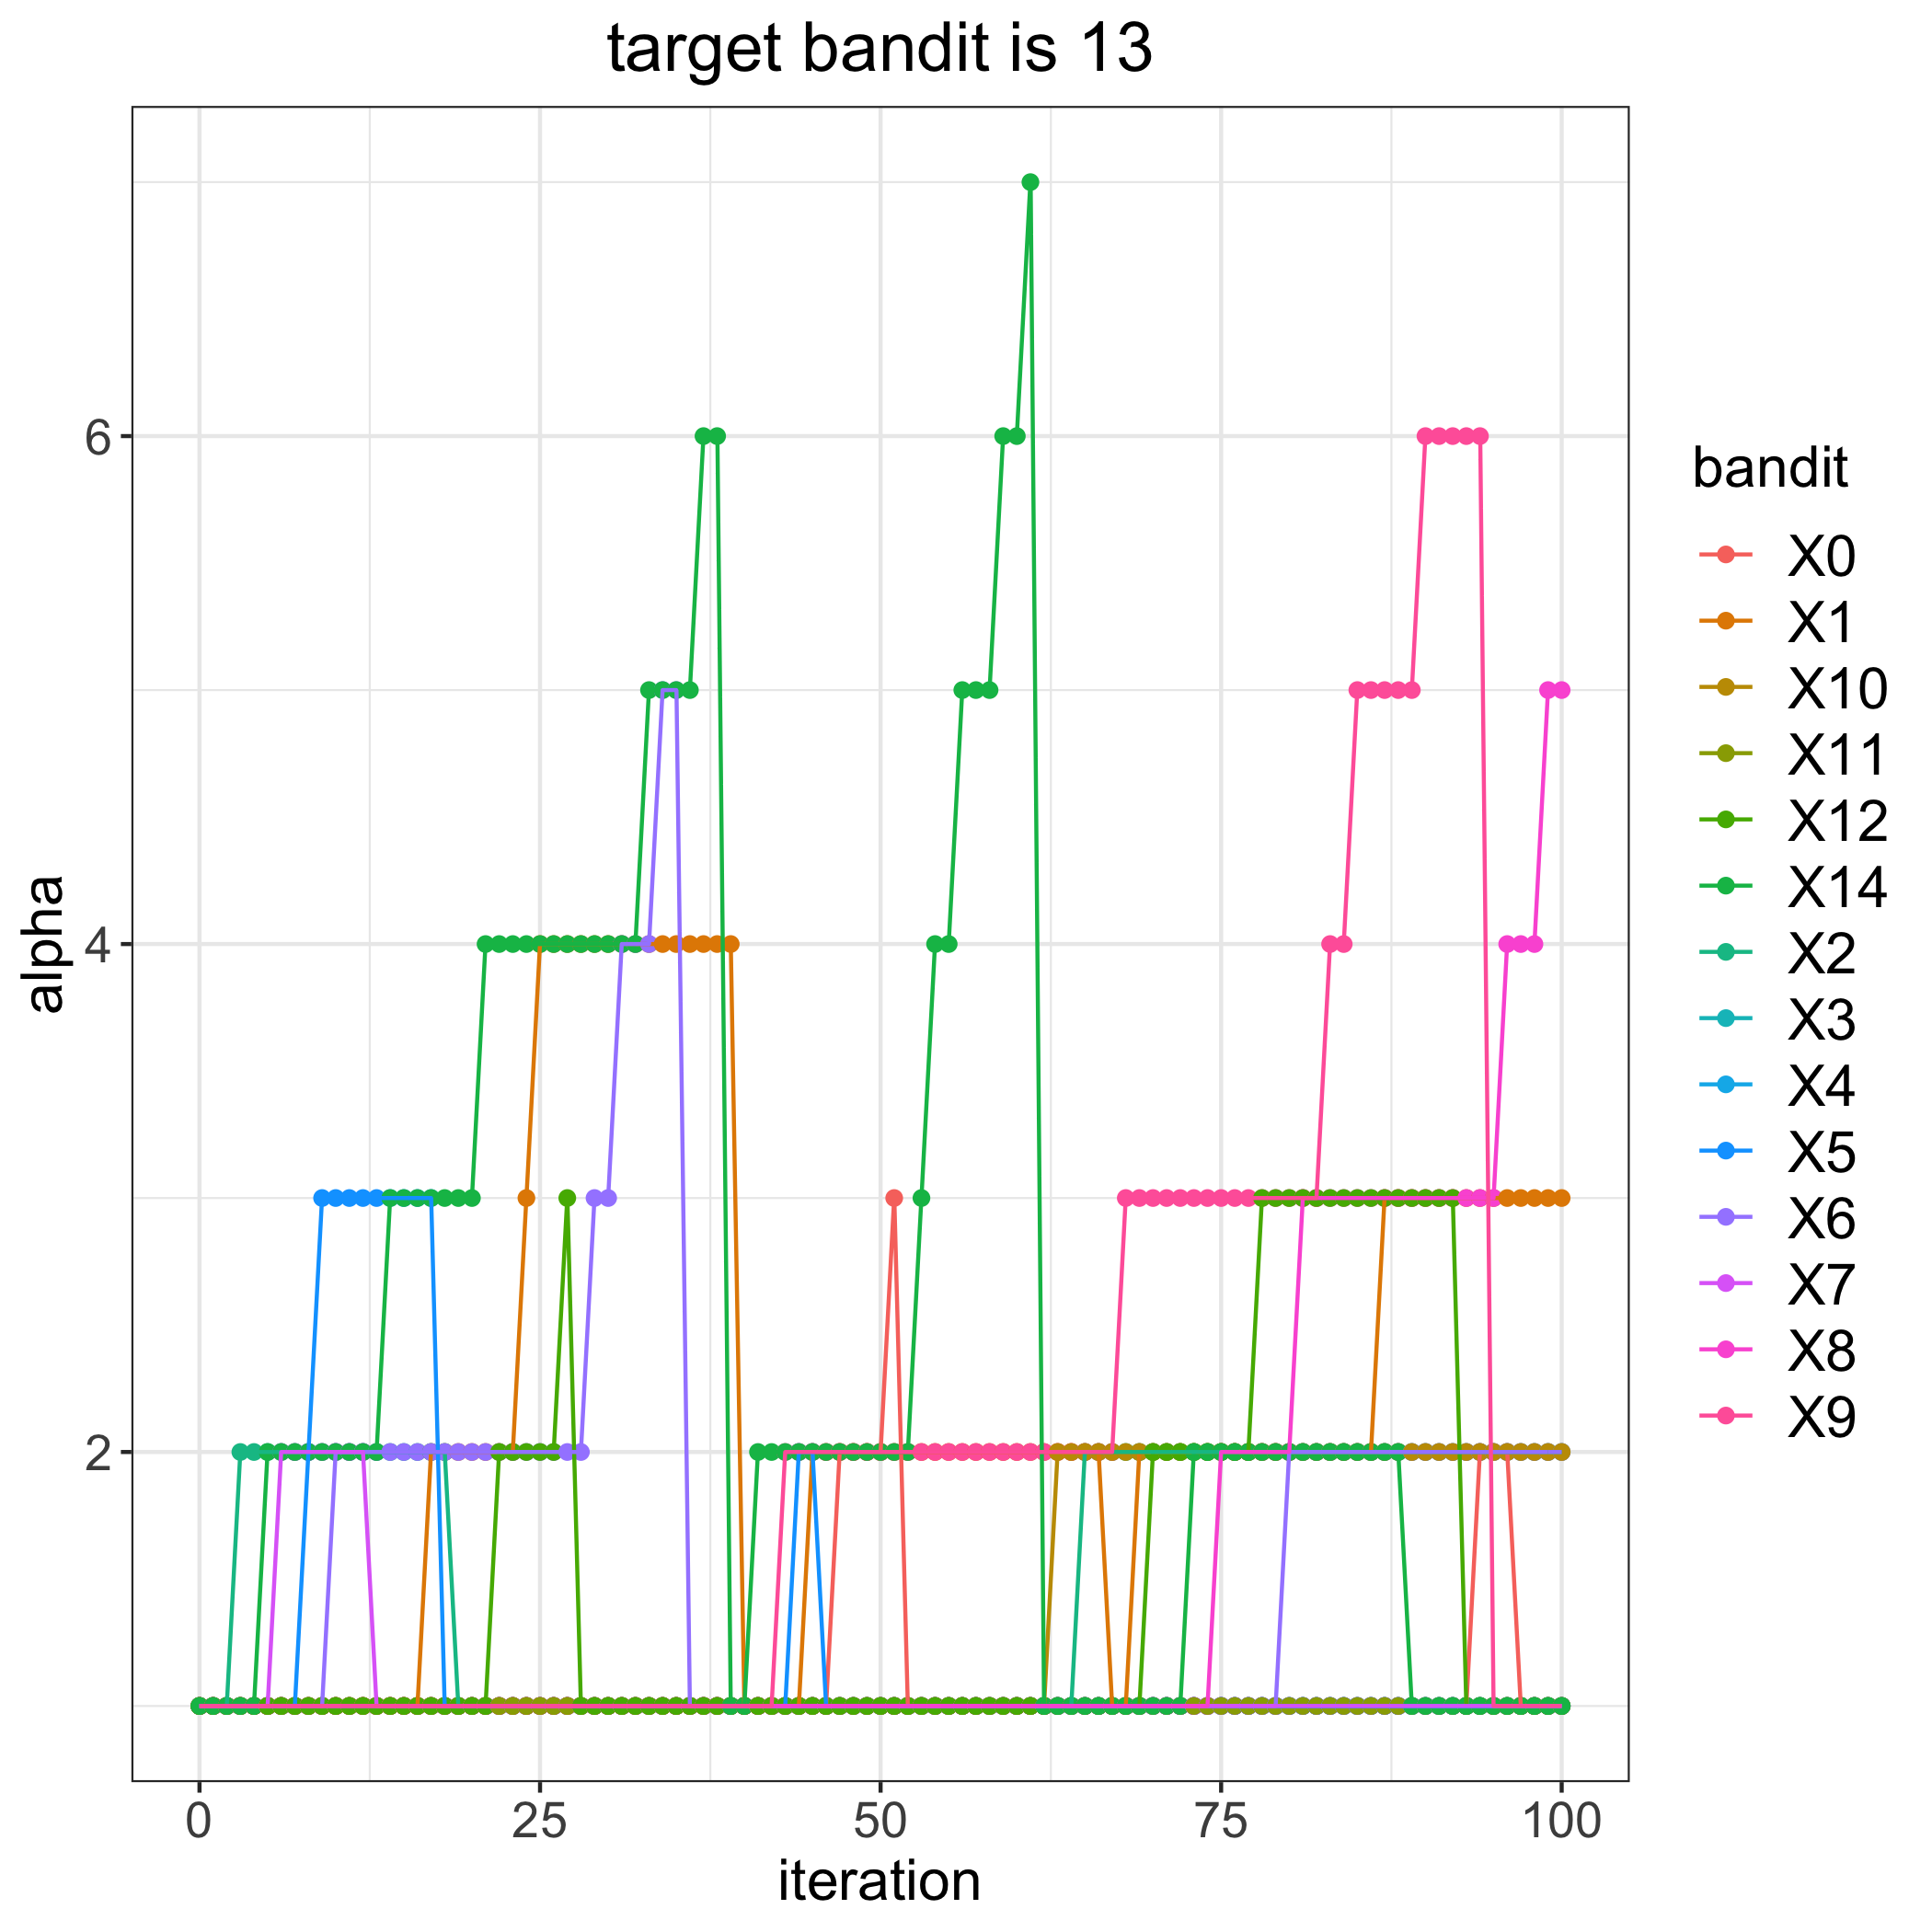

The file beside this chart, header and first rows:
, 0, 1, 2, 3, 4, 5, 6, 7, 8, 9, 10, 11, 12, 14
0, 1, 1, 1, 1, 1, 1, 1, 1, 1, 1, 1, 1, 1, 1
1, 1, 1, 1, 1, 1, 1, 1, 1, 1, 1, 1, 1, 1, 1
2, 1, 1, 1, 1, 1, 1, 1, 1, 1, 1, 1, 1, 1, 1
3, 1, 1, 2, 1, 1, 1, 1, 1, 1, 1, 1, 1, 1, 1
4, 1, 1, 2, 1, 1, 1, 1, 1, 1, 1, 1, 1, 1, 1
5, 1, 1, 2, 1, 1, 1, 1, 1, 1, 1, 1, 1, 1, 2
6, 1, 1, 2, 1, 1, 1, 1, 2, 1, 1, 1, 1, 1, 2
7, 1, 1, 2, 1, 1, 1, 1, 2, 1, 1, 1, 1, 1, 2
8, 1, 1, 2, 1, 1, 2, 1, 2, 1, 1, 1, 1, 1, 2
9, 1, 1, 2, 1, 1, 3, 1, 2, 1, 1, 1, 1, 1, 2
10, 1, 1, 2, 1, 1, 3, 2, 2, 1, 1, 1, 1, 1, 2
11, 1, 1, 2, 1, 1, 3, 2, 2, 1, 1, 1, 1, 1, 2
12, 1, 1, 2, 1, 1, 3, 2, 2, 1, 1, 1, 1, 1, 2
13, 1, 1, 2, 1, 1, 3, 2, 1, 1, 1, 1, 1, 1, 2
14, 1, 1, 2, 1, 1, 3, 2, 1, 1, 1, 1, 1, 1, 3
15, 1, 1, 2, 1, 1, 3, 2, 1, 1, 1, 1, 1, 1, 3
16, 1, 1, 2, 1, 1, 3, 2, 1, 1, 1, 1, 1, 1, 3
17, 1, 2, 2, 1, 1, 3, 2, 1, 1, 1, 1, 1, 1, 3
18, 1, 2, 2, 1, 1, 1, 2, 1, 1, 1, 1, 1, 1, 3
19, 1, 2, 1, 1, 1, 1, 2, 1, 1, 1, 1, 1, 1, 3
20, 1, 2, 1, 1, 1, 1, 2, 1, 1, 1, 1, 1, 1, 3
21, 1, 2, 1, 1, 1, 1, 2, 1, 1, 1, 1, 1, 1, 4
22, 1, 2, 1, 1, 1, 1, 2, 1, 1, 1, 1, 1, 2, 4
23, 1, 2, 1, 1, 1, 1, 2, 1, 1, 1, 1, 1, 2, 4
24, 1, 3, 1, 1, 1, 1, 2, 1, 1, 1, 1, 1, 2, 4
25, 1, 4, 1, 1, 1, 1, 2, 1, 1, 1, 1, 1, 2, 4
26, 1, 4, 1, 1, 1, 1, 2, 1, 1, 1, 1, 1, 2, 4
27, 1, 4, 1, 1, 1, 1, 2, 1, 1, 1, 1, 1, 3, 4
28, 1, 4, 1, 1, 1, 1, 2, 1, 1, 1, 1, 1, 1, 4
29, 1, 4, 1, 1, 1, 1, 3, 1, 1, 1, 1, 1, 1, 4
30, 1, 4, 1, 1, 1, 1, 3, 1, 1, 1, 1, 1, 1, 4
31, 1, 4, 1, 1, 1, 1, 4, 1, 1, 1, 1, 1, 1, 4
32, 1, 4, 1, 1, 1, 1, 4, 1, 1, 1, 1, 1, 1, 4
33, 1, 4, 1, 1, 1, 1, 4, 1, 1, 1, 1, 1, 1, 5
34, 1, 4, 1, 1, 1, 1, 5, 1, 1, 1, 1, 1, 1, 5
35, 1, 4, 1, 1, 1, 1, 5, 1, 1, 1, 1, 1, 1, 5
36, 1, 4, 1, 1, 1, 1, 1, 1, 1, 1, 1, 1, 1, 5
37, 1, 4, 1, 1, 1, 1, 1, 1, 1, 1, 1, 1, 1, 6
38, 1, 4, 1, 1, 1, 1, 1, 1, 1, 1, 1, 1, 1, 6
39, 1, 4, 1, 1, 1, 1, 1, 1, 1, 1, 1, 1, 1, 1
40, 1, 1, 1, 1, 1, 1, 1, 1, 1, 1, 1, 1, 1, 1
41, 1, 1, 1, 1, 1, 1, 1, 1, 1, 1, 1, 1, 1, 2
42, 1, 1, 1, 1, 1, 1, 1, 1, 1, 1, 1, 1, 1, 2
43, 1, 1, 1, 1, 1, 1, 1, 1, 1, 2, 1, 1, 1, 2
44, 1, 1, 1, 1, 1, 2, 1, 1, 1, 2, 1, 1, 1, 2
45, 1, 2, 1, 1, 1, 2, 1, 1, 1, 2, 1, 1, 1, 2
46, 1, 2, 1, 1, 1, 1, 1, 1, 1, 2, 1, 1, 1, 2
47, 2, 2, 1, 1, 1, 1, 1, 1, 1, 2, 1, 1, 1, 2
48, 2, 2, 1, 1, 1, 1, 1, 1, 1, 2, 1, 1, 1, 2
49, 2, 2, 1, 1, 1, 1, 1, 1, 1, 2, 1, 1, 1, 2
50, 2, 2, 1, 1, 1, 1, 1, 1, 1, 2, 1, 1, 1, 2
51, 3, 2, 1, 1, 1, 1, 1, 1, 1, 2, 1, 1, 1, 2
52, 1, 2, 1, 1, 1, 1, 1, 1, 1, 2, 1, 1, 1, 2
53, 1, 2, 1, 1, 1, 1, 1, 1, 1, 2, 1, 1, 1, 3
54, 1, 2, 1, 1, 1, 1, 1, 1, 1, 2, 1, 1, 1, 4
55, 1, 2, 1, 1, 1, 1, 1, 1, 1, 2, 1, 1, 1, 4
56, 1, 2, 1, 1, 1, 1, 1, 1, 1, 2, 1, 1, 1, 5
57, 1, 2, 1, 1, 1, 1, 1, 1, 1, 2, 1, 1, 1, 5
58, 1, 2, 1, 1, 1, 1, 1, 1, 1, 2, 1, 1, 1, 5
59, 1, 2, 1, 1, 1, 1, 1, 1, 1, 2, 1, 1, 1, 6
... 41 more rows
